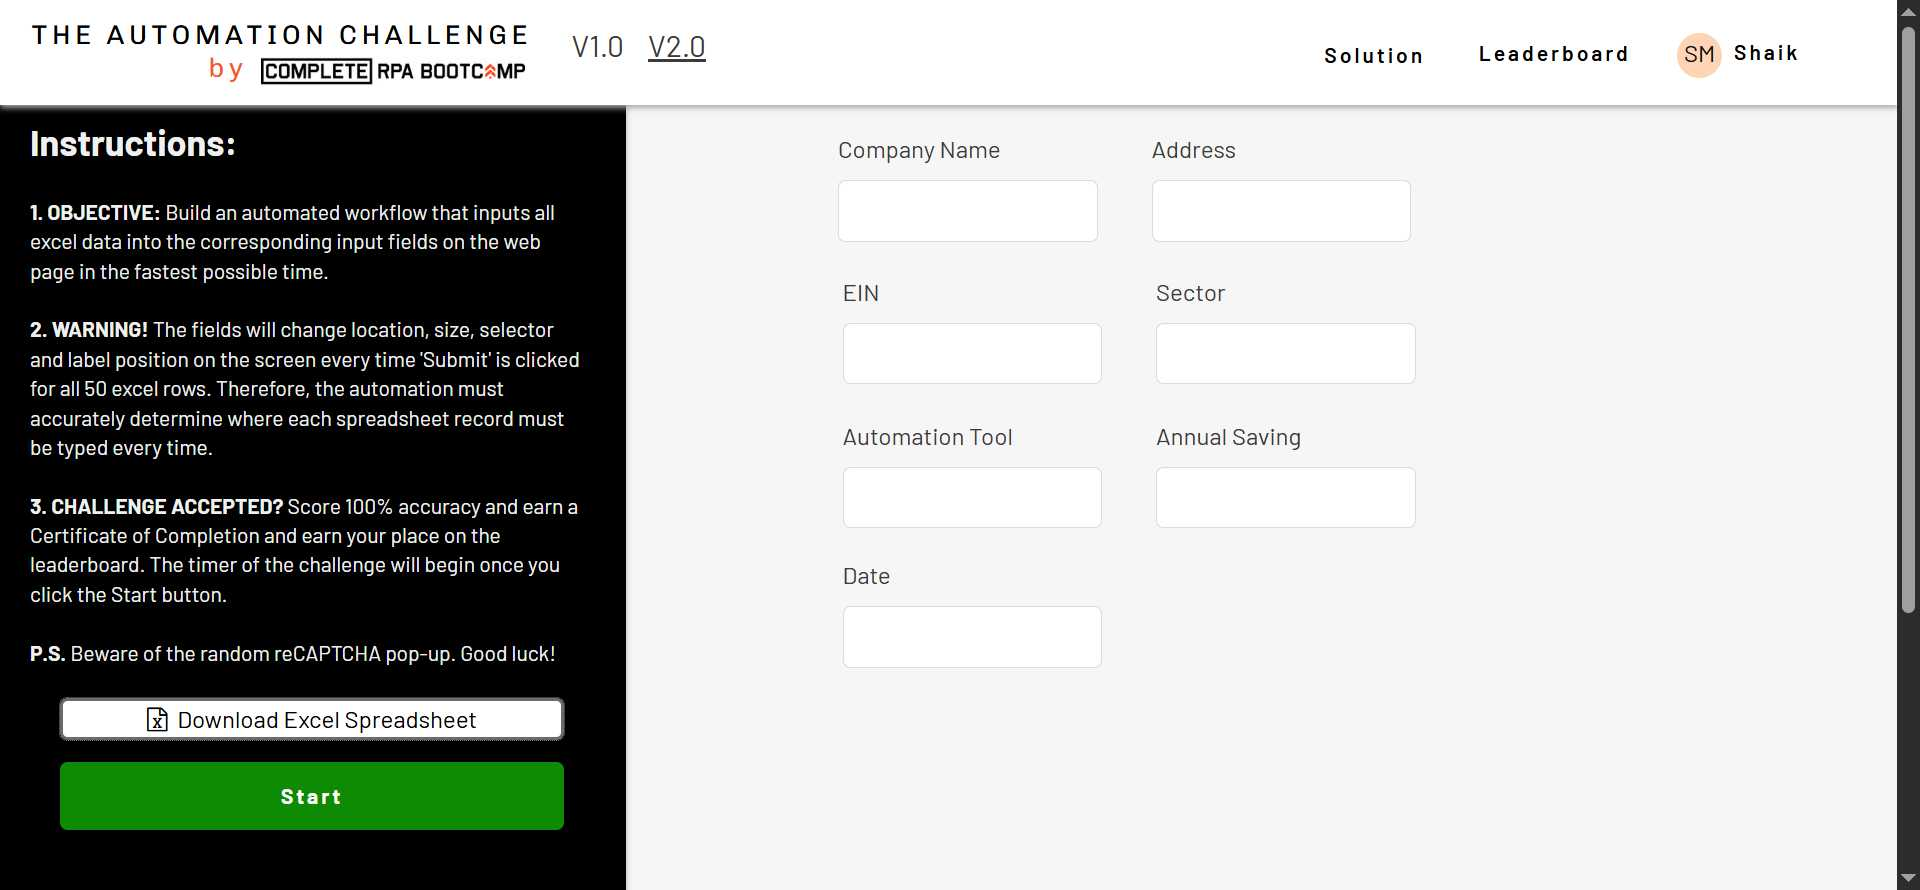
Task: Must capture data into dynamic input fields from the spreadsheet.
Workflow: Main

Step 1: Chrome The Automation Challenge in window 'The Automation Challenge' (chrome.exe)

Step 2: click on the button in window 'The Automation Challenge' (chrome.exe) (no picture)

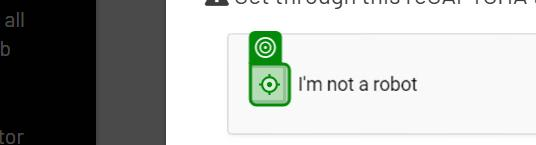
Step 3 [try]: click on the button 'presentation' in window 'The Automation Challenge' (chrome.exe)
